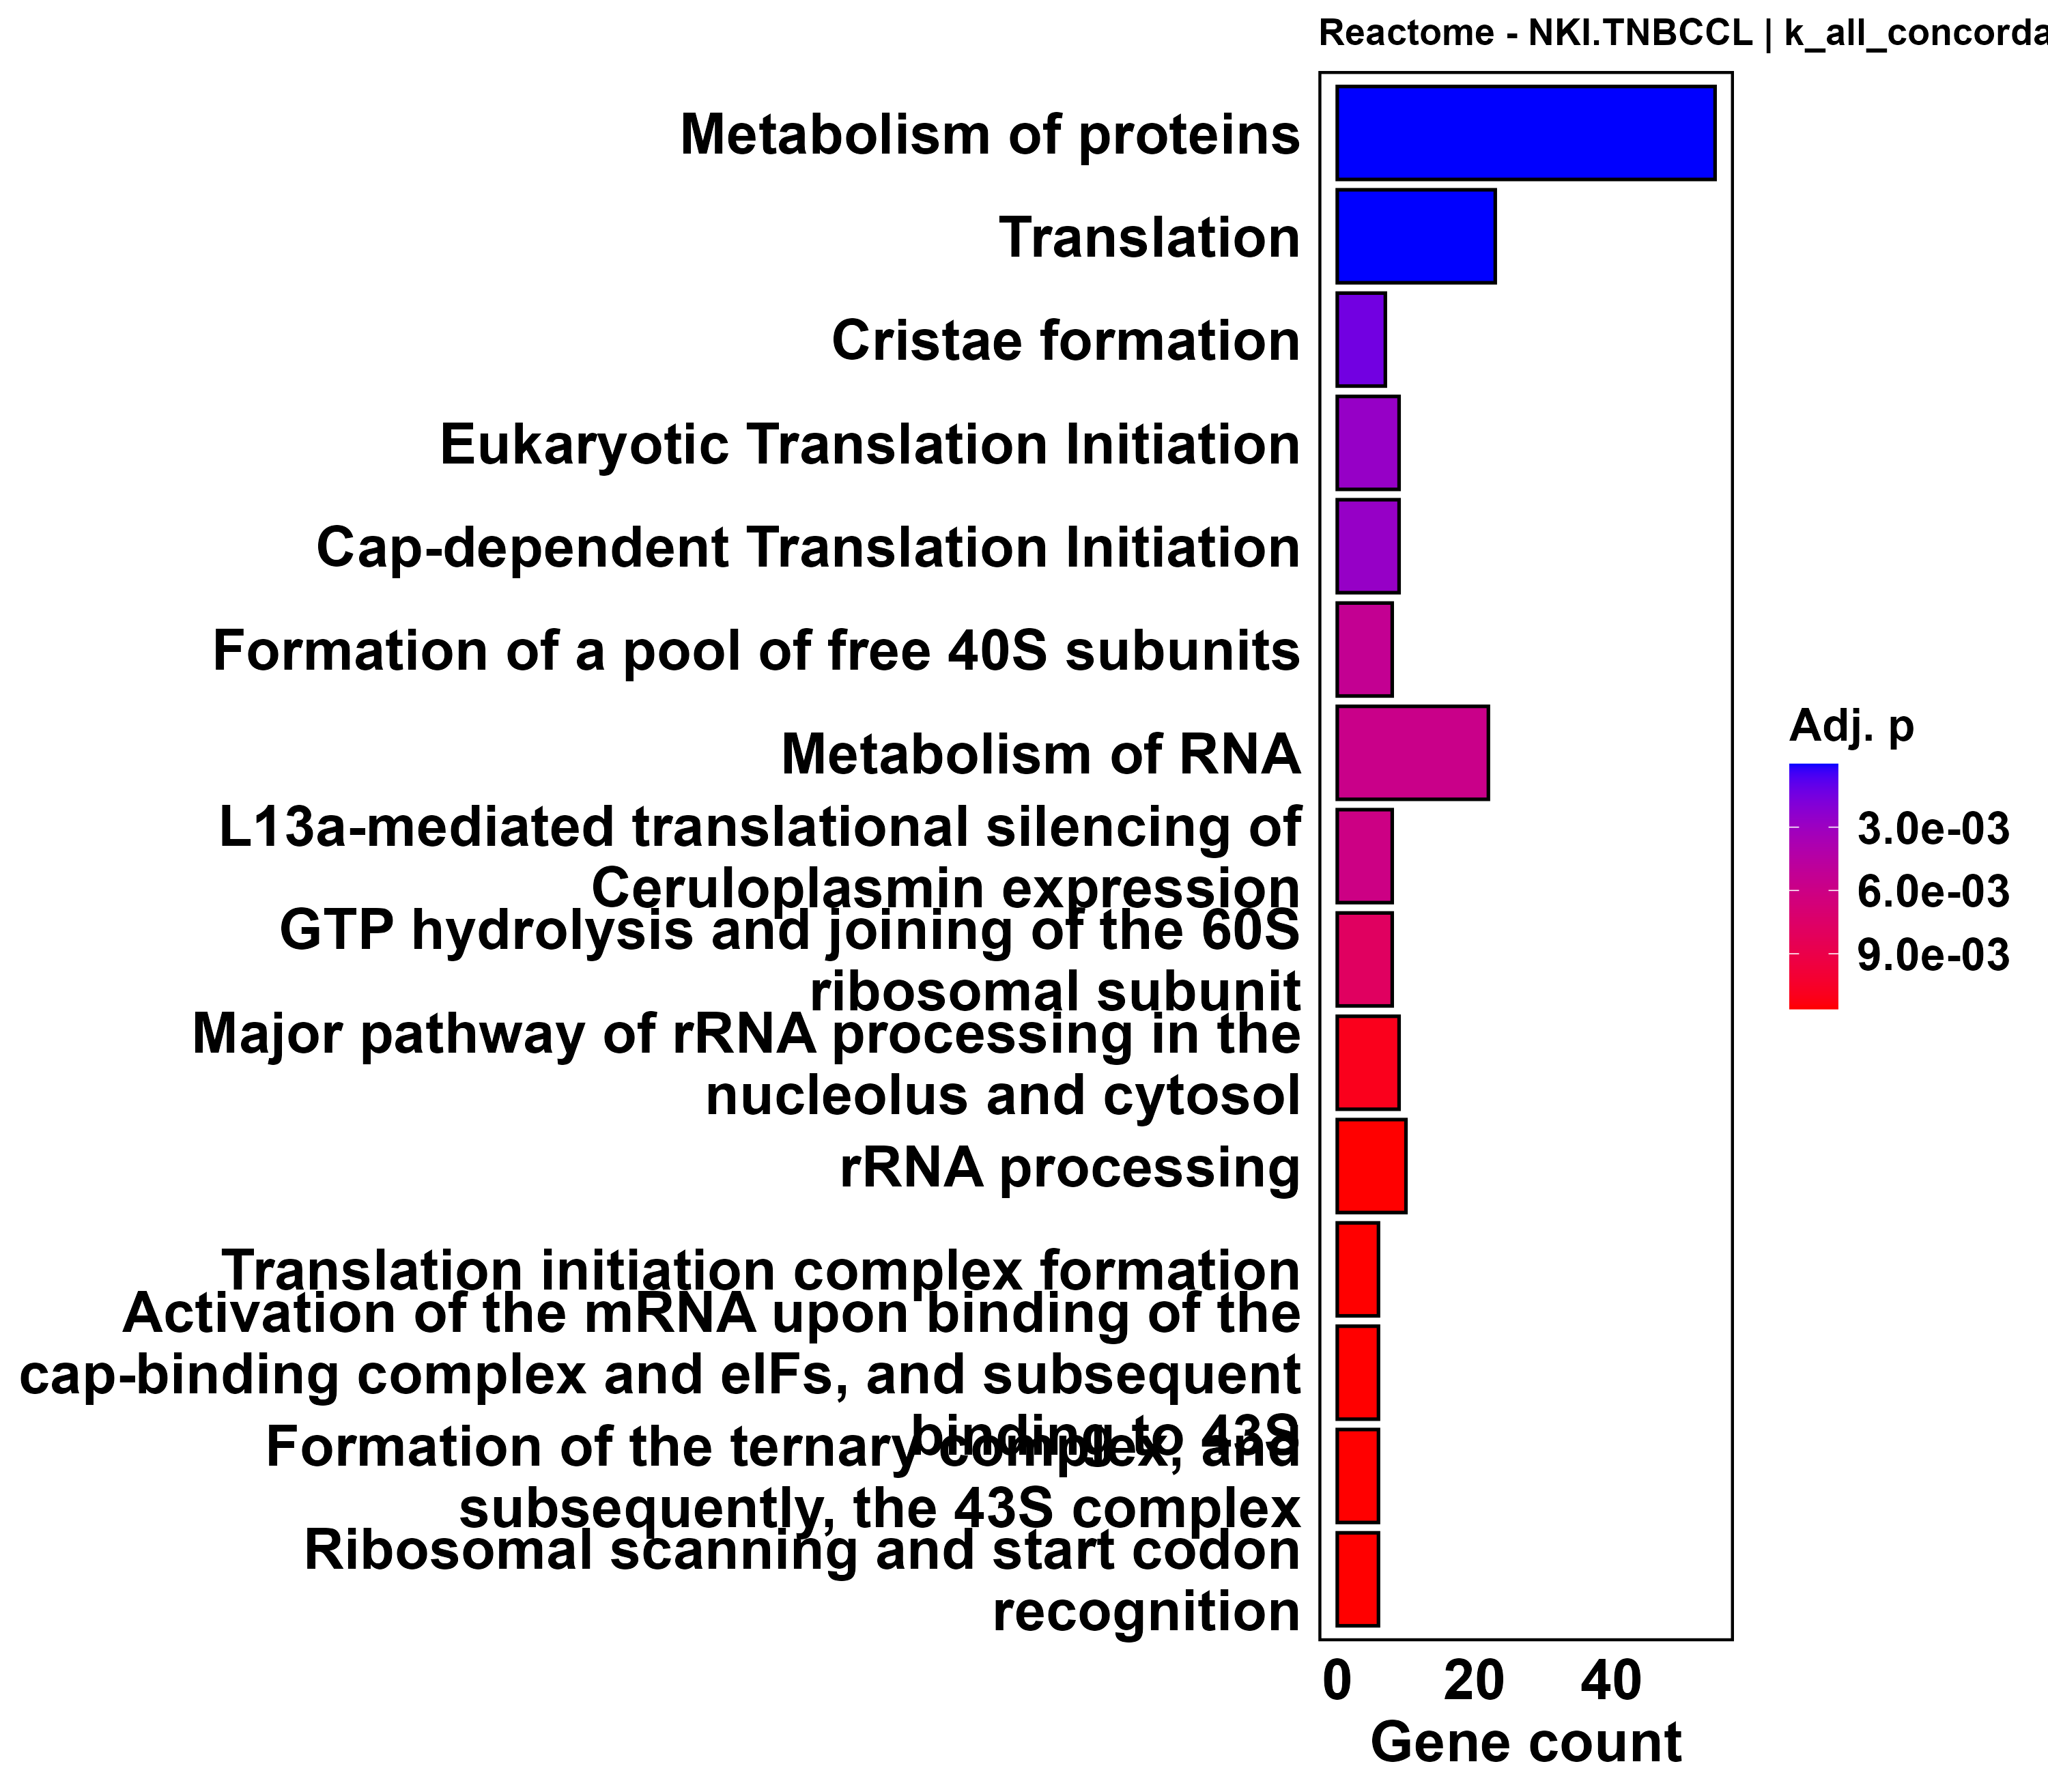

Values plotted in this chart, from the file beside it:
ID, Description, GeneRatio, BgRatio, RichFactor, FoldEnrichment, zScore, pvalue, p.adjust, qvalue, geneID, Count
R-HSA-392499, Metabolism of proteins, 55/143, 347/1788, 0.1585, 1.982, 6.005, 2.36834457141355e-08, 8.62621939427723e-06, 7.59202206972268e-06, ATP5F1C/DAP3/PSMD14/EIF3M/TBCB/DCAF13/TB…, 55
R-HSA-72766, Translation, 23/143, 84/1788, 0.2738, 3.424, 6.707, 4.09796645808894e-08, 8.62621939427723e-06, 7.59202206972268e-06, DAP3/PSMD14/EIF3M/MRPL24/APEH/EIF3E/MRPS…, 23
R-HSA-8949613, Cristae formation, 7/143, 12/1788, 0.5833, 7.294, 6.448, 1.02302415383856e-05, 0.001436, 0.001264, ATP5F1C/ATP5F1A/ATP5PO/CHCHD3/ATP5F1B/MI…, 7
R-HSA-72613, Eukaryotic Translation Initiation, 9/143, 23/1788, 0.3913, 4.893, 5.538, 3.237322564303e-05, 0.002726, 0.002399, EIF3M/EIF3E/EIF3H/RPLP0/EIF3C/RPS16/RPS1…, 9
R-HSA-72737, Cap-dependent Translation Initiation, 9/143, 23/1788, 0.3913, 4.893, 5.538, 3.237322564303e-05, 0.002726, 0.002399, EIF3M/EIF3E/EIF3H/RPLP0/EIF3C/RPS16/RPS1…, 9
R-HSA-72689, Formation of a pool of free 40S subunits, 8/143, 20/1788, 0.4, 5.001, 5.304, 7.61099405495978e-05, 0.00534, 0.0047, EIF3M/EIF3E/EIF3H/RPLP0/EIF3C/RPS16/RPS1…, 8
R-HSA-8953854, Metabolism of RNA, 22/143, 119/1788, 0.1849, 2.312, 4.365, 9.65467873461485e-05, 0.005807, 0.00511, PSMD14/DCAF13/POLR2I/GTF2F2/IMP4/YWHAZ/N…, 22
R-HSA-156827, L13a-mediated translational silencing of…, 8/143, 21/1788, 0.381, 4.763, 5.113, 0.0001147, 0.006036, 0.005313, EIF3M/EIF3E/EIF3H/RPLP0/EIF3C/RPS16/RPS1…, 8
R-HSA-72706, GTP hydrolysis and joining of the 60S ri…, 8/143, 22/1788, 0.3636, 4.547, 4.934, 0.0001682, 0.007867, 0.006924, EIF3M/EIF3E/EIF3H/RPLP0/EIF3C/RPS16/RPS1…, 8
R-HSA-6791226, Major pathway of rRNA processing in the …, 9/143, 29/1788, 0.3103, 3.88, 4.61, 0.0002609, 0.01099, 0.009669, DCAF13/IMP4/RPLP0/WDR12/RPS16/UTP18/RPS1…, 9
R-HSA-72312, rRNA processing, 10/143, 36/1788, 0.2778, 3.473, 4.419, 0.0003254, 0.01162, 0.01022, DCAF13/IMP4/RPLP0/WDR12/RPS16/UTP18/RPS1…, 10
R-HSA-72649, Translation initiation complex formation, 6/143, 14/1788, 0.4286, 5.359, 4.826, 0.0004139, 0.01162, 0.01022, EIF3M/EIF3E/EIF3H/EIF3C/RPS16/RPS18, 6
R-HSA-72662, Activation of the mRNA upon binding of t…, 6/143, 14/1788, 0.4286, 5.359, 4.826, 0.0004139, 0.01162, 0.01022, EIF3M/EIF3E/EIF3H/EIF3C/RPS16/RPS18, 6
R-HSA-72695, Formation of the ternary complex, and su…, 6/143, 14/1788, 0.4286, 5.359, 4.826, 0.0004139, 0.01162, 0.01022, EIF3M/EIF3E/EIF3H/EIF3C/RPS16/RPS18, 6
R-HSA-72702, Ribosomal scanning and start codon recog…, 6/143, 14/1788, 0.4286, 5.359, 4.826, 0.0004139, 0.01162, 0.01022, EIF3M/EIF3E/EIF3H/EIF3C/RPS16/RPS18, 6
R-HSA-1852241, Organelle biogenesis and maintenance, 12/143, 52/1788, 0.2308, 2.885, 4.067, 0.0005431, 0.01387, 0.01221, ATP5F1C/YWHAE/ATP5F1A/ATP5PO/CHCHD3/CCT8…, 12
R-HSA-1592230, Mitochondrial biogenesis, 7/143, 20/1788, 0.35, 4.376, 4.476, 0.0005779, 0.01387, 0.01221, ATP5F1C/ATP5F1A/ATP5PO/CHCHD3/ATP5F1B/MI…, 7
R-HSA-8868773, rRNA processing in the nucleus and cytos…, 9/143, 32/1788, 0.2812, 3.517, 4.234, 0.000593, 0.01387, 0.01221, DCAF13/IMP4/RPLP0/WDR12/RPS16/UTP18/RPS1…, 9
R-HSA-1268020, Mitochondrial protein import, 6/143, 15/1788, 0.4, 5.001, 4.587, 0.0006448, 0.01429, 0.01257, VDAC1/HSPD1/ATP5F1A/CHCHD3/ATP5F1B/MTX2, 6
R-HSA-9837999, Mitochondrial protein degradation, 7/143, 22/1788, 0.3182, 3.978, 4.143, 0.001109, 0.02334, 0.02054, ATP5F1C/HSPD1/ATP5F1A/ATP5PO/ATP5F1B/UQC…, 7
R-HSA-71291, Metabolism of amino acids and derivative…, 13/143, 73/1788, 0.1781, 2.227, 3.154, 0.004081, 0.08181, 0.072, PSMD14/PYCR1/SMS/BCAT2/RPLP0/GCSH/RPS16/…, 13
R-HSA-1430728, Metabolism, 46/143, 409/1788, 0.1125, 1.406, 2.758, 0.004998, 0.0936, 0.08238, ATP5F1C/PSMD14/TRAP1/LDHA/PTGES2/ACBD6/A…, 46
R-HSA-168273, Influenza Viral RNA Transcription and Re…, 7/143, 28/1788, 0.25, 3.126, 3.342, 0.005113, 0.0936, 0.08238, POLR2I/GTF2F2/NUP37/RPLP0/RPS16/RPS18/RP…, 7
R-HSA-168255, Influenza Infection, 7/143, 29/1788, 0.2414, 3.018, 3.23, 0.006298, 0.1059, 0.09323, POLR2I/GTF2F2/NUP37/RPLP0/RPS16/RPS18/RP…, 7
R-HSA-6781823, Formation of TC-NER Pre-Incision Complex, 5/143, 16/1788, 0.3125, 3.907, 3.443, 0.006471, 0.1059, 0.09323, POLR2I/COPS5/TCEA1/MNAT1/DDB1, 5
R-HSA-1428517, Aerobic respiration and respiratory elec…, 13/143, 77/1788, 0.1688, 2.111, 2.937, 0.006558, 0.1059, 0.09323, ATP5F1C/TRAP1/LDHA/VDAC1/NDUFV2/NDUFAF2/…, 13
R-HSA-9948299, Ribosome-associated quality control, 6/143, 23/1788, 0.2609, 3.262, 3.218, 0.007598, 0.1059, 0.09323, PSMD14/RPLP0/RPS16/RPS18/RPL38/CUL2, 6
R-HSA-112382, Formation of RNA Pol II elongation compl…, 4/143, 11/1788, 0.3636, 4.547, 3.478, 0.008304, 0.1059, 0.09323, POLR2I/GTF2F2/TCEA1/MNAT1, 4
R-HSA-167152, Formation of HIV elongation complex in t…, 4/143, 11/1788, 0.3636, 4.547, 3.478, 0.008304, 0.1059, 0.09323, POLR2I/GTF2F2/TCEA1/MNAT1, 4
R-HSA-167169, HIV Transcription Elongation, 4/143, 11/1788, 0.3636, 4.547, 3.478, 0.008304, 0.1059, 0.09323, POLR2I/GTF2F2/TCEA1/MNAT1, 4
R-HSA-167200, Formation of HIV-1 elongation complex co…, 4/143, 11/1788, 0.3636, 4.547, 3.478, 0.008304, 0.1059, 0.09323, POLR2I/GTF2F2/TCEA1/MNAT1, 4
R-HSA-167246, Tat-mediated elongation of the HIV-1 tra…, 4/143, 11/1788, 0.3636, 4.547, 3.478, 0.008304, 0.1059, 0.09323, POLR2I/GTF2F2/TCEA1/MNAT1, 4
R-HSA-75955, RNA Polymerase II Transcription Elongati…, 4/143, 11/1788, 0.3636, 4.547, 3.478, 0.008304, 0.1059, 0.09323, POLR2I/GTF2F2/TCEA1/MNAT1, 4
R-HSA-72764, Eukaryotic Translation Termination, 5/143, 17/1788, 0.2941, 3.677, 3.27, 0.008587, 0.1063, 0.09358, APEH/RPLP0/RPS16/RPS18/RPL38, 5
R-HSA-391251, Protein folding, 5/143, 18/1788, 0.2778, 3.473, 3.109, 0.01114, 0.133, 0.1171, TBCB/TBCA/CCT8/CCT4/CCT3, 5
R-HSA-15869, Metabolism of nucleotides, 6/143, 25/1788, 0.24, 3.001, 2.97, 0.01167, 0.133, 0.1171, NME2/GMPS/ADK/PAICS/PPAT/CTPS2, 6
R-HSA-5625740, RHO GTPases activate PKNs, 4/143, 12/1788, 0.3333, 4.168, 3.245, 0.01169, 0.133, 0.1171, YWHAE/YWHAZ/YWHAQ/RHOC, 4
R-HSA-6796648, TP53 Regulates Transcription of DNA Repa…, 4/143, 14/1788, 0.2857, 3.572, 2.848, 0.02085, 0.225, 0.1981, POLR2I/GTF2F2/TCEA1/MNAT1, 4
R-HSA-9954709, Ribosome Quality Control (RQC) complex e…, 4/143, 14/1788, 0.2857, 3.572, 2.848, 0.02085, 0.225, 0.1981, PSMD14/RPLP0/RPL38/CUL2, 4
R-HSA-9692914, SARS-CoV-1-host interactions, 5/143, 21/1788, 0.2381, 2.977, 2.686, 0.02176, 0.2291, 0.2016, YWHAE/YWHAZ/YWHAQ/RPS16/RPS18, 5
R-HSA-9010553, Regulation of expression of SLITs and RO…, 6/143, 29/1788, 0.2069, 2.587, 2.54, 0.02399, 0.2463, 0.2168, PSMD14/RPLP0/RPS16/RPS18/RPL38/CUL2, 6
R-HSA-1445148, Translocation of SLC2A4 (GLUT4) to the p…, 4/143, 15/1788, 0.2667, 3.334, 2.676, 0.0267, 0.2514, 0.2213, YWHAE/YWHAZ/YWHAQ/ACTG1, 4
R-HSA-5368286, Mitochondrial translation initiation, 7/143, 38/1788, 0.1842, 2.303, 2.394, 0.02773, 0.2514, 0.2213, DAP3/MRPL24/MRPS35/MRPS28/MRPL3/MRPL30/M…, 7
R-HSA-5389840, Mitochondrial translation elongation, 7/143, 38/1788, 0.1842, 2.303, 2.394, 0.02773, 0.2514, 0.2213, DAP3/MRPL24/MRPS35/MRPS28/MRPL3/MRPL30/M…, 7
R-HSA-5419276, Mitochondrial translation termination, 7/143, 38/1788, 0.1842, 2.303, 2.394, 0.02773, 0.2514, 0.2213, DAP3/MRPL24/MRPS35/MRPS28/MRPL3/MRPL30/M…, 7
R-HSA-3247509, Chromatin modifying enzymes, 6/143, 30/1788, 0.2, 2.501, 2.443, 0.02807, 0.2514, 0.2213, MRGBP/PRMT3/HDAC2/ELP2/ELP4/MEAF6, 6
R-HSA-9609507, Protein localization, 6/143, 30/1788, 0.2, 2.501, 2.443, 0.02807, 0.2514, 0.2213, VDAC1/HSPD1/ATP5F1A/CHCHD3/ATP5F1B/MTX2, 6
R-HSA-5368287, Mitochondrial translation, 7/143, 39/1788, 0.1795, 2.244, 2.316, 0.03161, 0.2514, 0.2213, DAP3/MRPL24/MRPS35/MRPS28/MRPL3/MRPL30/M…, 7
R-HSA-9937383, Mitochondrial ribosome-associated qualit…, 7/143, 39/1788, 0.1795, 2.244, 2.316, 0.03161, 0.2514, 0.2213, DAP3/MRPL24/MRPS35/MRPS28/MRPL3/MRPL30/M…, 7
R-HSA-156842, Eukaryotic Translation Elongation, 4/143, 16/1788, 0.25, 3.126, 2.518, 0.03344, 0.2514, 0.2213, RPLP0/RPS16/RPS18/RPL38, 4
R-HSA-156902, Peptide chain elongation, 4/143, 16/1788, 0.25, 3.126, 2.518, 0.03344, 0.2514, 0.2213, RPLP0/RPS16/RPS18/RPL38, 4
R-HSA-3214847, HATs acetylate histones, 4/143, 16/1788, 0.25, 3.126, 2.518, 0.03344, 0.2514, 0.2213, MRGBP/ELP2/ELP4/MEAF6, 4
R-HSA-9748784, Drug ADME, 4/143, 16/1788, 0.25, 3.126, 2.518, 0.03344, 0.2514, 0.2213, ACY1/NME2/GMPS/ADK, 4
R-HSA-975956, Nonsense Mediated Decay (NMD) independen…, 4/143, 16/1788, 0.25, 3.126, 2.518, 0.03344, 0.2514, 0.2213, RPLP0/RPS16/RPS18/RPL38, 4
R-HSA-9954714, PELO:HBS1L and ABCE1 dissociate a riboso…, 4/143, 16/1788, 0.25, 3.126, 2.518, 0.03344, 0.2514, 0.2213, RPLP0/RPS16/RPS18/RPL38, 4
R-HSA-9954716, ZNF598 and the Ribosome-associated Quali…, 4/143, 16/1788, 0.25, 3.126, 2.518, 0.03344, 0.2514, 0.2213, RPLP0/RPS16/RPS18/RPL38, 4
R-HSA-2408522, Selenoamino acid metabolism, 5/143, 24/1788, 0.2083, 2.605, 2.333, 0.03745, 0.2582, 0.2272, RPLP0/RPS16/RPS18/DARS1/RPL38, 5
R-HSA-4839726, Chromatin organization, 6/143, 32/1788, 0.1875, 2.344, 2.262, 0.03754, 0.2582, 0.2272, MRGBP/PRMT3/HDAC2/ELP2/ELP4/MEAF6, 6
R-HSA-113418, Formation of the Early Elongation Comple…, 3/143, 10/1788, 0.3, 3.751, 2.571, 0.03959, 0.2582, 0.2272, POLR2I/GTF2F2/MNAT1, 3
R-HSA-167158, Formation of the HIV-1 Early Elongation …, 3/143, 10/1788, 0.3, 3.751, 2.571, 0.03959, 0.2582, 0.2272, POLR2I/GTF2F2/MNAT1, 3
... 361 more rows
